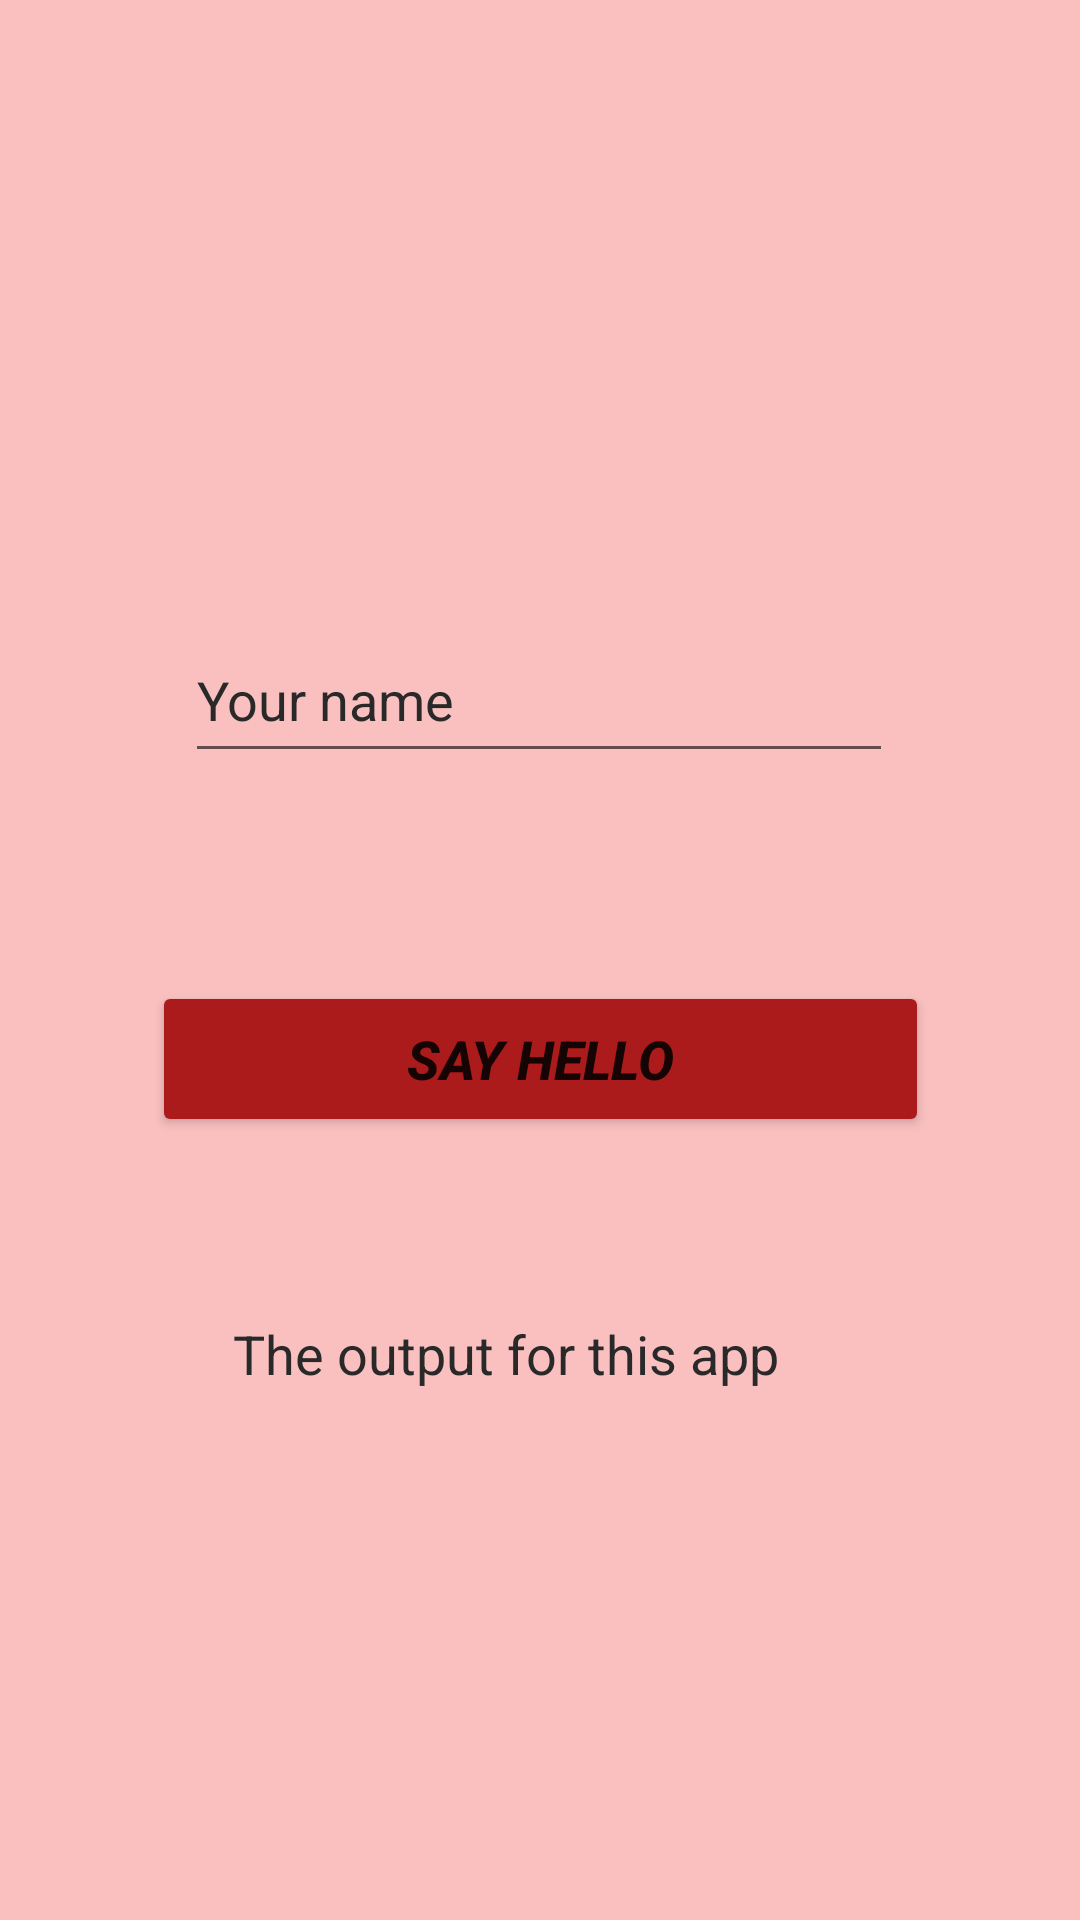

Layout XML and referenced resources for this Android screen:
<!-- AndroidManifest.xml: application theme Theme.Laborator1_sma -->
<!-- res/layout/activity_main.xml -->
<?xml version="1.0" encoding="utf-8"?>
<androidx.constraintlayout.widget.ConstraintLayout xmlns:android="http://schemas.android.com/apk/res/android"
    xmlns:app="http://schemas.android.com/apk/res-auto"
    xmlns:tools="http://schemas.android.com/tools"
    android:layout_width="match_parent"
    android:layout_height="match_parent"
    android:background="#FAC0C0"
    tools:context=".MainActivity">

    <TextView
        android:id="@+id/tName"
        android:layout_width="204dp"
        android:layout_height="37dp"
        android:layout_marginBottom="164dp"
        android:hint="The output for this app"
        android:textColorHint="#292929"
        android:textSize="18sp"
        app:layout_constraintBottom_toBottomOf="parent"
        app:layout_constraintEnd_toEndOf="parent"
        app:layout_constraintHorizontal_bias="0.497"
        app:layout_constraintStart_toStartOf="parent" />

    <Button
        android:id="@+id/bClick"
        android:layout_width="259dp"
        android:layout_height="52dp"
        android:layout_marginBottom="60dp"
        android:backgroundTint="#AC1B1B"
        android:text="Say Hello"
        android:textSize="18sp"
        android:textStyle="bold|italic"
        app:layout_constraintBottom_toTopOf="@+id/tName"
        app:layout_constraintEnd_toEndOf="parent"
        app:layout_constraintStart_toStartOf="parent" />

    <EditText
        android:id="@+id/eName"
        android:layout_width="236dp"
        android:layout_height="52dp"
        android:ems="10"
        android:hint="Your name"
        android:importantForAutofill="no"
        android:inputType="textPersonName"
        android:textColorHint="#292929"
        app:layout_constraintBottom_toTopOf="@+id/bClick"
        app:layout_constraintEnd_toEndOf="parent"
        app:layout_constraintHorizontal_bias="0.497"
        app:layout_constraintStart_toStartOf="parent"
        app:layout_constraintTop_toTopOf="parent"
        app:layout_constraintVertical_bias="0.748" />

</androidx.constraintlayout.widget.ConstraintLayout>
<!-- resources referenced by this layout -->
<resources>
  <style name="Theme.Laborator1_sma" parent="Theme.MaterialComponents.DayNight.DarkActionBar">
          
          <item name="colorPrimary">@color/purple_500</item>
          <item name="colorPrimaryVariant">@color/purple_700</item>
          <item name="colorOnPrimary">@color/white</item>
          
          <item name="colorSecondary">@color/teal_200</item>
          <item name="colorSecondaryVariant">@color/teal_700</item>
          <item name="colorOnSecondary">@color/black</item>
          
          <item name="android:statusBarColor" tools:targetApi="l">?attr/colorPrimaryVariant</item>
          
      </style>
  <!-- not gathered from this repository: default colours our renderer supplied (Android Studio template values) -->
  <color name="purple_500">#FF6200EE</color>
  <color name="purple_700">#FF3700B3</color>
  <color name="teal_200">#FF03DAC5</color>
  <color name="teal_700">#FF018786</color>
  <color name="black">#FF000000</color>
  <color name="white">#FFFFFFFF</color>
</resources>
